The GitHub repository UsaRyu/AHS2 contains a labelled image folder "processed_hand_data" with 4 categories: corna hand gesture, peace hand gesture, shaka hang loose gesture, thumbs up gesture. Examples follow, each with its label.

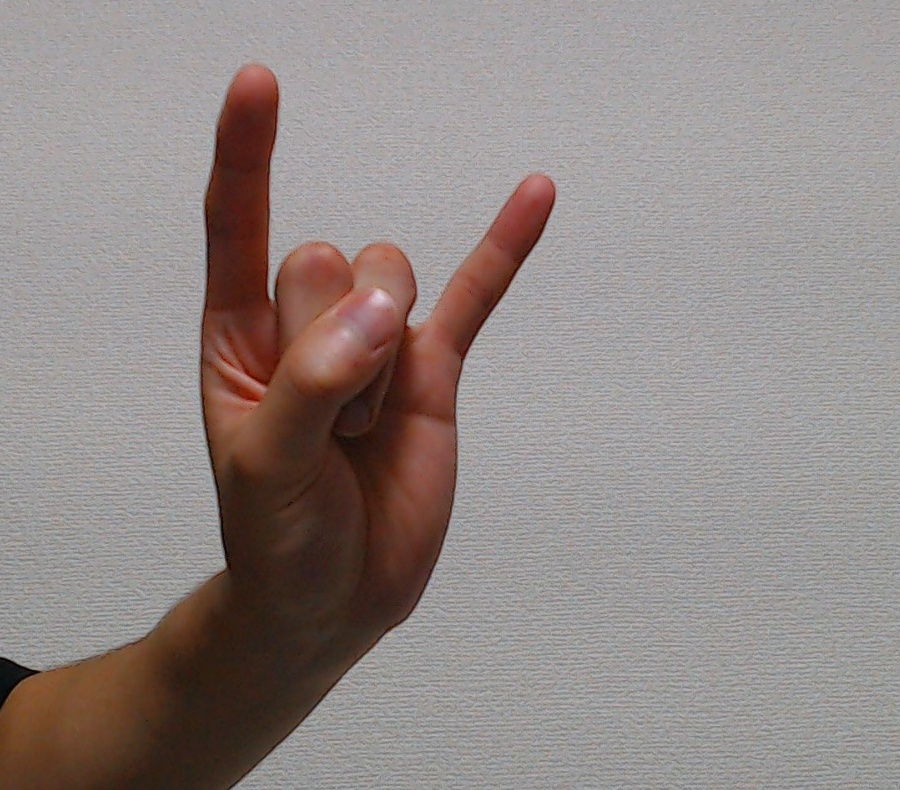
Label: corna hand gesture

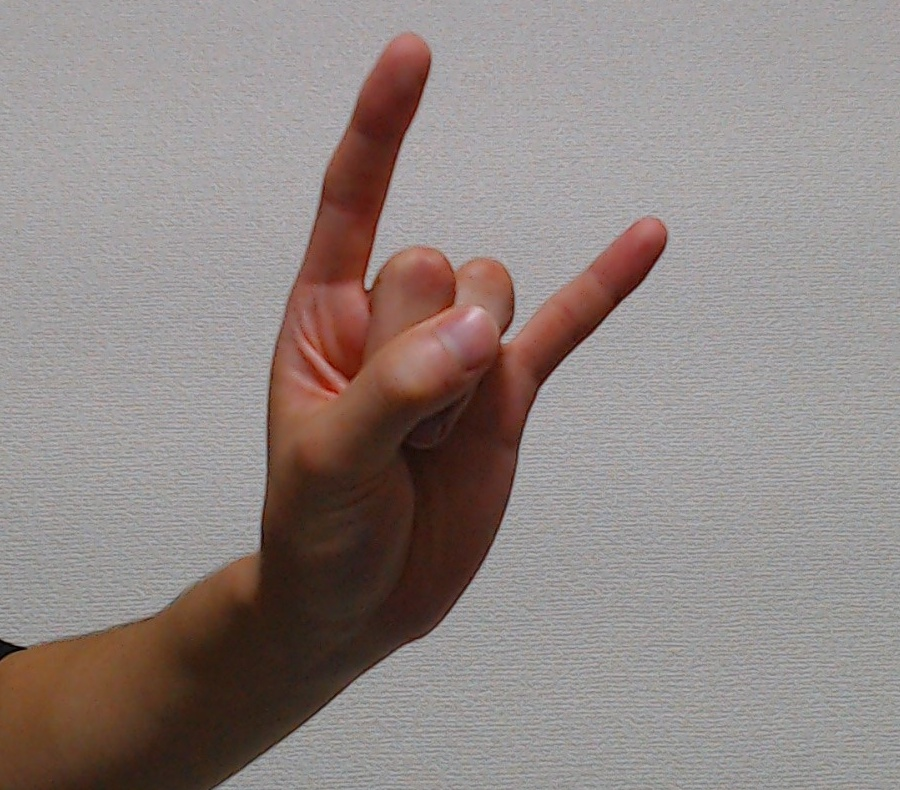
Label: corna hand gesture

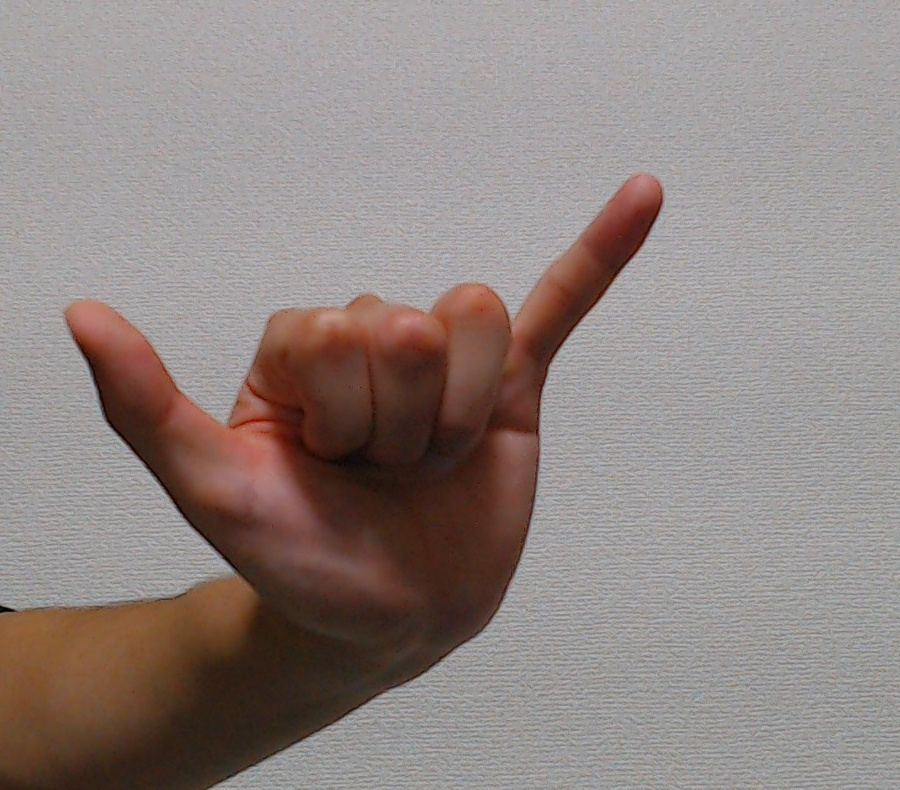
Label: shaka hang loose gesture

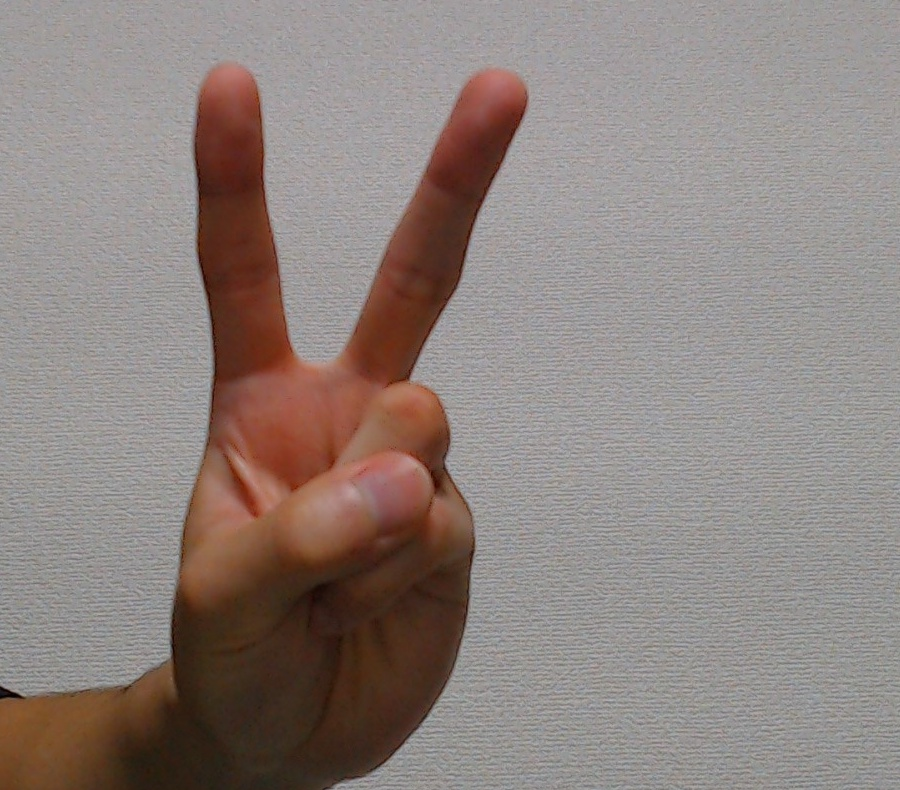
Label: peace hand gesture

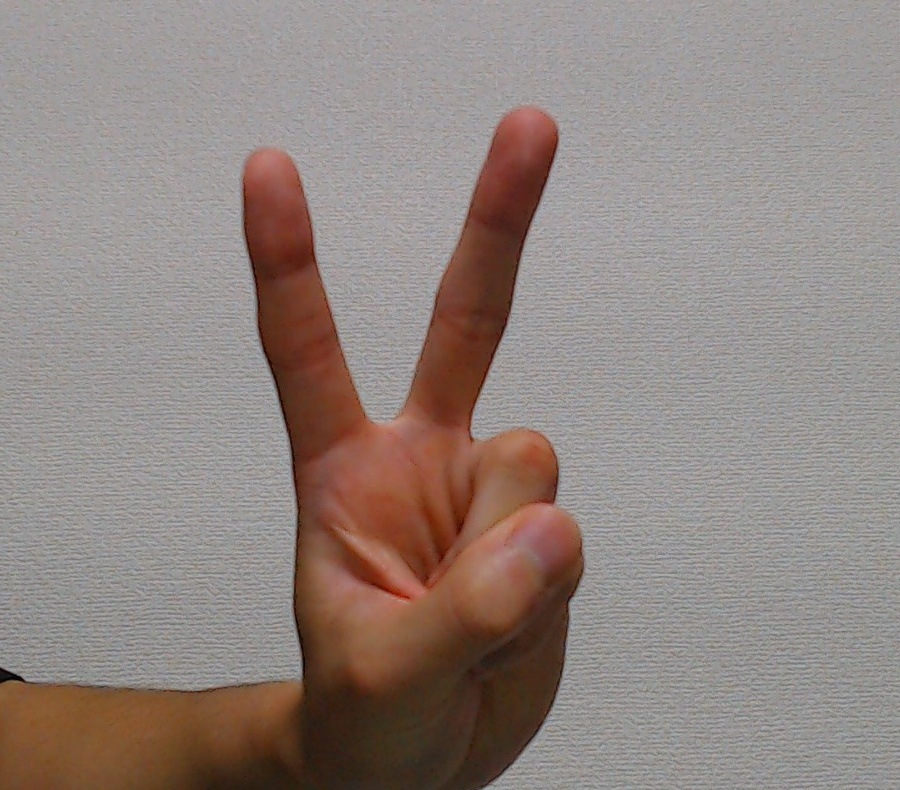
Label: peace hand gesture

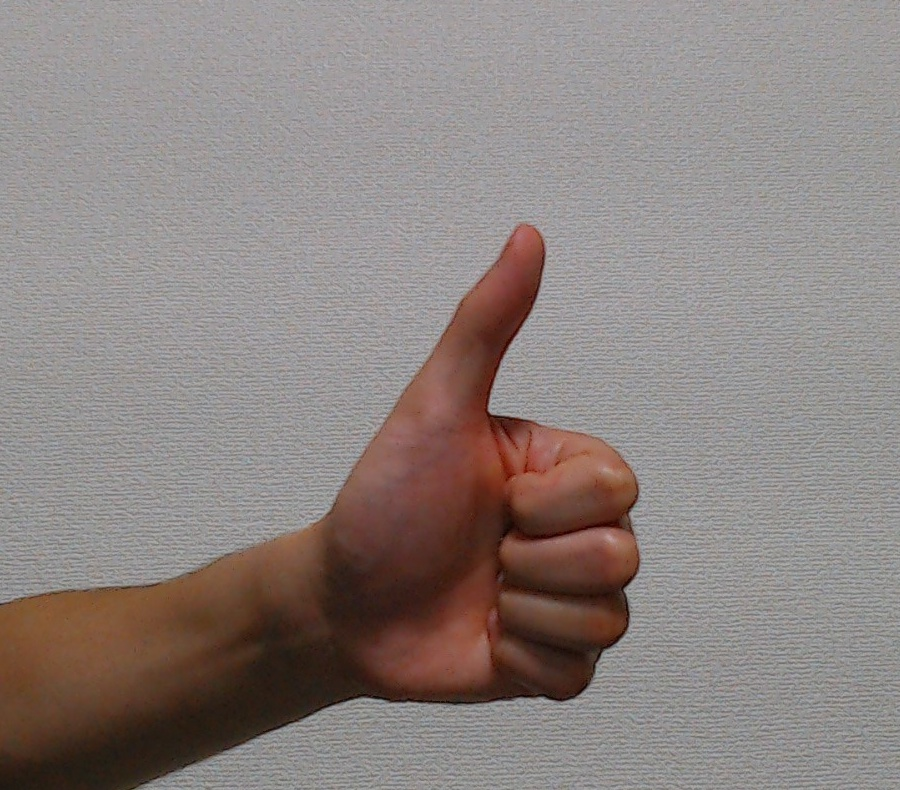
Label: thumbs up gesture
